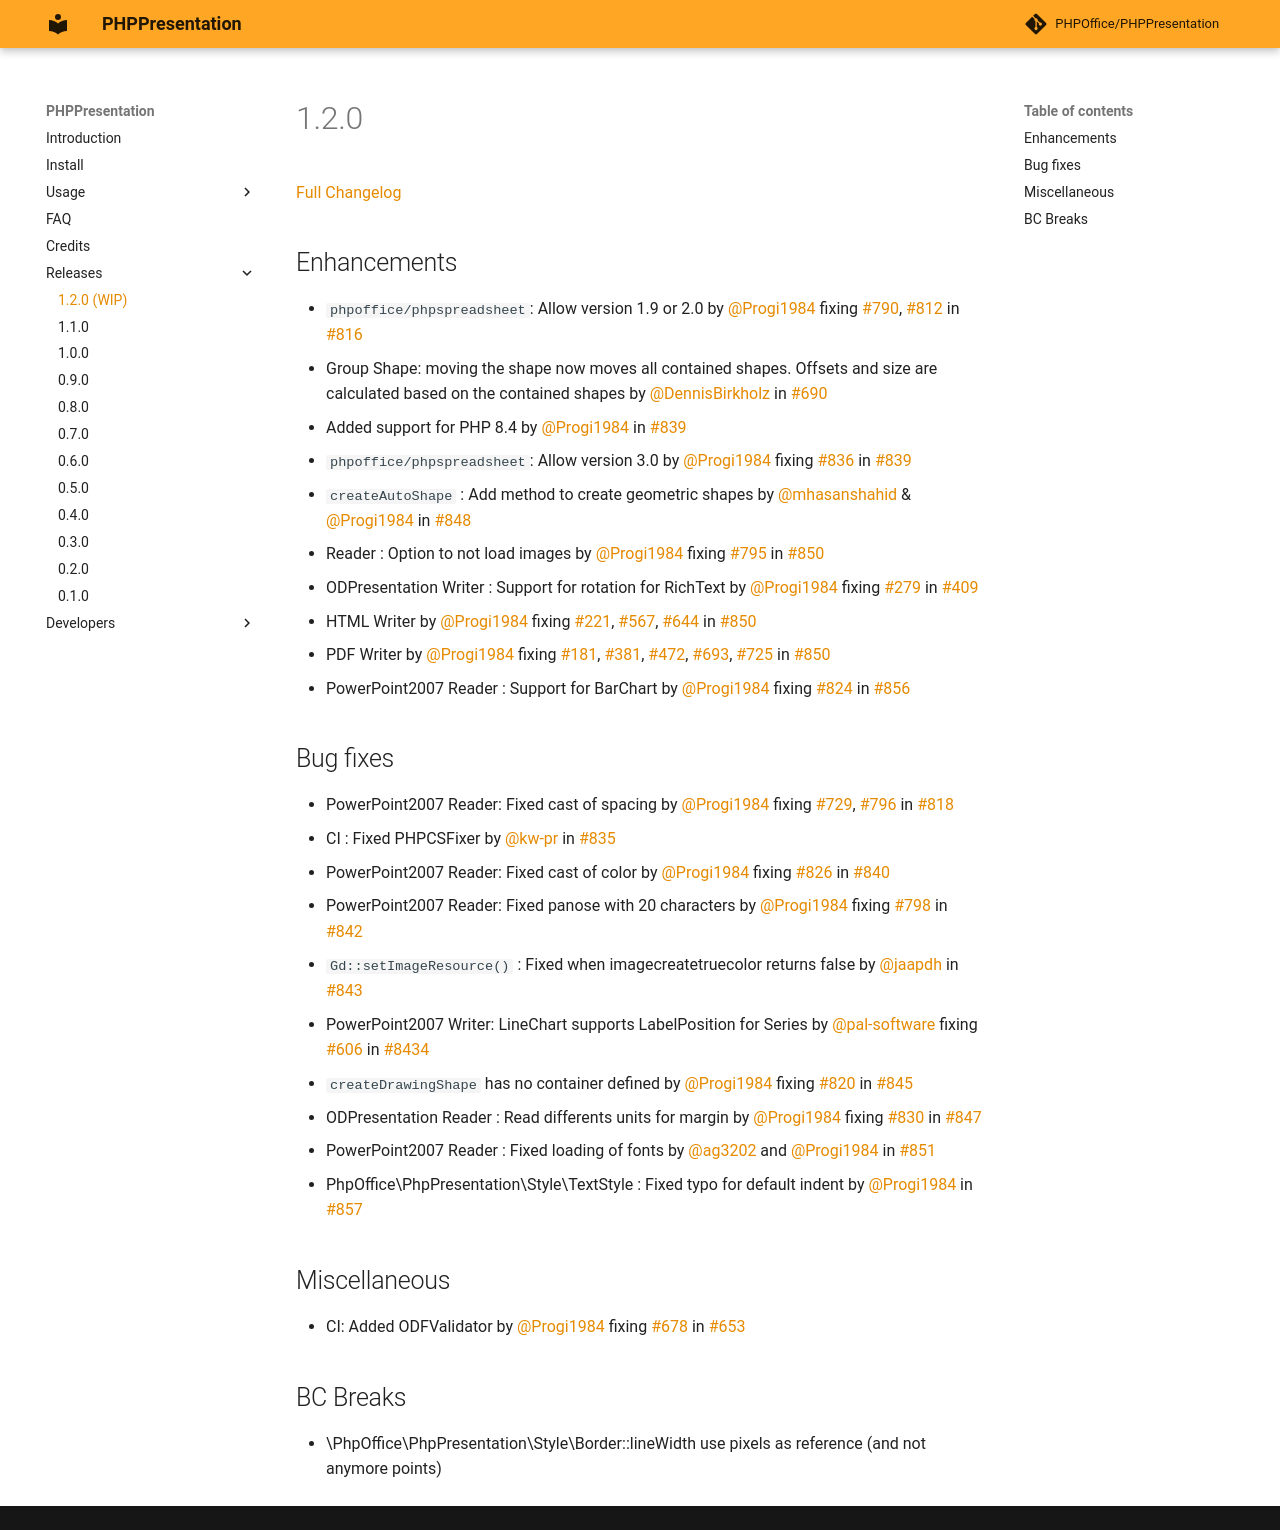

repository: chriskapp/PHPPresentation · page: changes/1.2.0.html · generator: mkdocs

# 1.2.0

[Full Changelog](https://github.com/PHPOffice/PHPPresentation/compare/1.1.0...1.2.0)

## Enhancements

- `phpoffice/phpspreadsheet`: Allow version 1.9 or 2.0 by [@Progi1984](https://github.com/Progi1984) fixing [#790](https://github.com/PHPOffice/PHPPresentation/issues/790), [#812](https://github.com/PHPOffice/PHPPresentation/pull/812) in [#816](https://github.com/PHPOffice/PHPPresentation/pull/816)
- Group Shape: moving the shape now moves all contained shapes. Offsets and size are calculated based on the contained shapes by [@DennisBirkholz](https://github.com/DennisBirkholz) in [#690](https://github.com/PHPOffice/PHPPresentation/pull/690)
- Added support for PHP 8.4 by [@Progi1984](https://github.com/Progi1984) in [#839](https://github.com/PHPOffice/PHPPresentation/pull/839)
- `phpoffice/phpspreadsheet`: Allow version 3.0 by [@Progi1984](https://github.com/Progi1984) fixing [#836](https://github.com/PHPOffice/PHPPresentation/issues/836) in [#839](https://github.com/PHPOffice/PHPPresentation/pull/839)
- `createAutoShape` : Add method to create geometric shapes by [@mhasanshahid](https://github.com/mhasanshahid) & [@Progi1984](https://github.com/Progi1984) in [#848](https://github.com/PHPOffice/PHPPresentation/pull/848)
- Reader : Option to not load images by [@Progi1984](https://github.com/Progi1984) fixing [#795](https://github.com/PHPOffice/PHPPresentation/issues/795) in [#850](https://github.com/PHPOffice/PHPPresentation/pull/850)
- ODPresentation Writer : Support for rotation for RichText  by [@Progi1984](https://github.com/Progi1984) fixing [#279](https://github.com/PHPOffice/PHPPresentation/pull/279) in [#409](https://github.com/PHPOffice/PHPPresentation/pull/409)
- HTML Writer by [@Progi1984](https://github.com/Progi1984) fixing [#221](https://github.com/PHPOffice/PHPPresentation/pull/221), [#567](https://github.com/PHPOffice/PHPPresentation/pull/567), [#644](https://github.com/PHPOffice/PHPPresentation/pull/644) in [#850](https://github.com/PHPOffice/PHPPresentation/pull/855)
- PDF Writer by [@Progi1984](https://github.com/Progi1984) fixing [#181](https://github.com/PHPOffice/PHPPresentation/pull/181), [#381](https://github.com/PHPOffice/PHPPresentation/pull/381), [#472](https://github.com/PHPOffice/PHPPresentation/pull/472), [#693](https://github.com/PHPOffice/PHPPresentation/pull/693), [#725](https://github.com/PHPOffice/PHPPresentation/pull/725) in [#850](https://github.com/PHPOffice/PHPPresentation/pull/855)
- PowerPoint2007 Reader : Support for BarChart by [@Progi1984](https://github.com/Progi1984) fixing [#824](https://github.com/PHPOffice/PHPPresentation/pull/824) in [#856](https://github.com/PHPOffice/PHPPresentation/pull/856)

## Bug fixes

- PowerPoint2007 Reader: Fixed cast of spacing by [@Progi1984](https://github.com/Progi1984) fixing [#729](https://github.com/PHPOffice/PHPPresentation/pull/729), [#796](https://github.com/PHPOffice/PHPPresentation/pull/796) in [#818](https://github.com/PHPOffice/PHPPresentation/pull/818)
- CI : Fixed PHPCSFixer by [@kw-pr](https://github.com/kw-pr) in [#835](https://github.com/PHPOffice/PHPPresentation/pull/835)
- PowerPoint2007 Reader: Fixed cast of color by [@Progi1984](https://github.com/Progi1984) fixing [#826](https://github.com/PHPOffice/PHPPresentation/pull/826) in [#840](https://github.com/PHPOffice/PHPPresentation/pull/840)
- PowerPoint2007 Reader: Fixed panose with 20 characters by [@Progi1984](https://github.com/Progi1984) fixing [#798](https://github.com/PHPOffice/PHPPresentation/pull/798) in [#842](https://github.com/PHPOffice/PHPPresentation/pull/842)
- `Gd::setImageResource()` : Fixed when imagecreatetruecolor returns false  by [@jaapdh](https://github.com/jaapdh) in [#843](https://github.com/PHPOffice/PHPPresentation/pull/843)
- PowerPoint2007 Writer: LineChart supports LabelPosition for Series by [@pal-software](https://github.com/pal-software) fixing [#606](https://github.com/PHPOffice/PHPPresentation/pull/606) in [#8434](https://github.com/PHPOffice/PHPPresentation/pull/844)
- `createDrawingShape` has no container defined by [@Progi1984](https://github.com/Progi1984) fixing [#820](https://github.com/PHPOffice/PHPPresentation/pull/820) in [#845](https://github.com/PHPOffice/PHPPresentation/pull/845)
- ODPresentation Reader : Read differents units for margin by [@Progi1984](https://github.com/Progi1984) fixing [#830](https://github.com/PHPOffice/PHPPresentation/pull/830) in [#847](https://github.com/PHPOffice/PHPPresentation/pull/847)
- PowerPoint2007 Reader : Fixed loading of fonts by [@ag3202](https://github.com/ag3202) and [@Progi1984](https://github.com/Progi1984) in [#851](https://github.com/PHPOffice/PHPPresentation/pull/851)
- PhpOffice\PhpPresentation\Style\TextStyle : Fixed typo for default indent by [@Progi1984](https://github.com/Progi1984) in [#857](https://github.com/PHPOffice/PHPPresentation/pull/857)

## Miscellaneous
- CI: Added ODFValidator by [@Progi1984](https://github.com/Progi1984) fixing [#678](https://github.com/PHPOffice/PHPWord/issues/678) in [#653](https://github.com/PHPOffice/PHPWord/pull/653)

## BC Breaks
- \PhpOffice\PhpPresentation\Style\Border::lineWidth use pixels as reference (and not anymore points)
